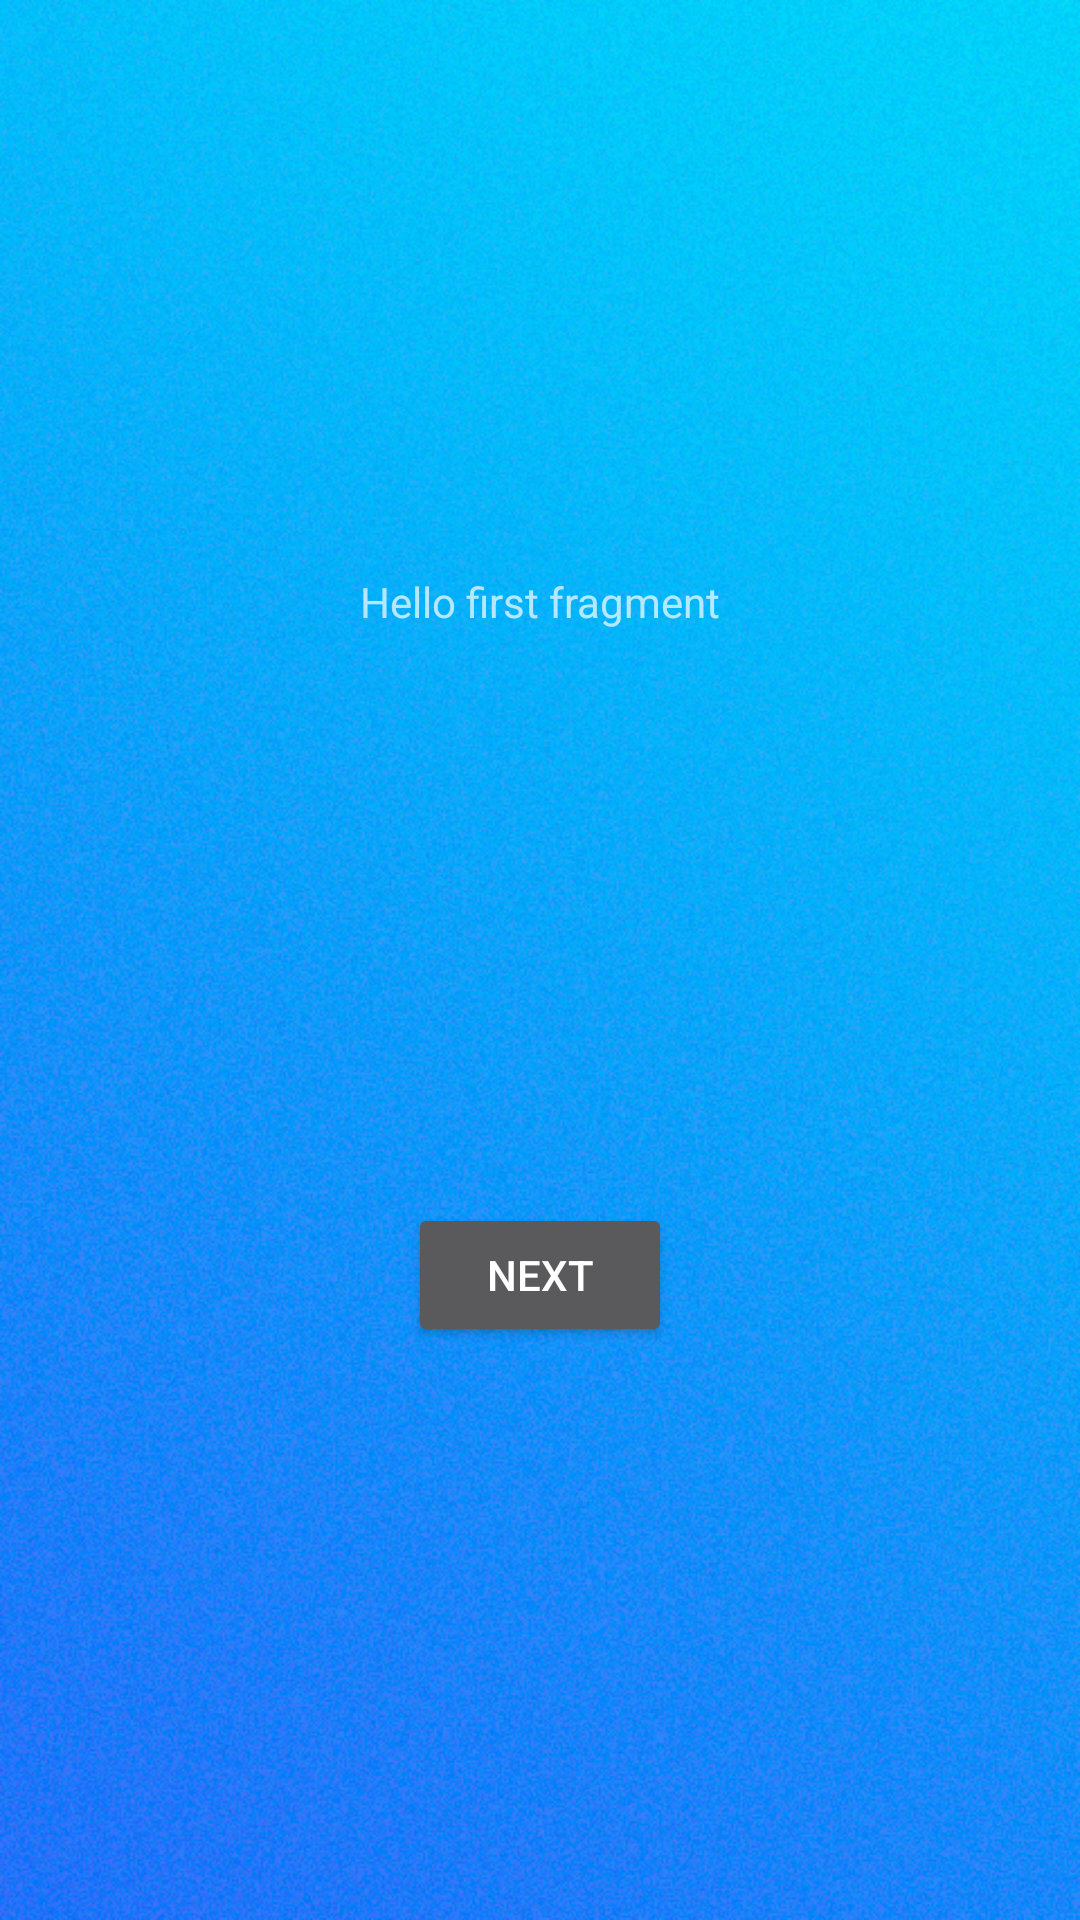

Produce the Android XML layout that renders to this screen, including the resource entries it uses.
<!-- AndroidManifest.xml: application theme Theme.AppCompat.NoActionBar -->
<!-- res/layout/fragment_first.xml -->
<?xml version="1.0" encoding="utf-8"?>
<androidx.constraintlayout.widget.ConstraintLayout xmlns:android="http://schemas.android.com/apk/res/android"
    xmlns:app="http://schemas.android.com/apk/res-auto"
    xmlns:tools="http://schemas.android.com/tools"
    android:layout_width="match_parent"
    android:layout_height="match_parent"
    android:background="@drawable/main_background"
    tools:context=".unit1.FirstFragment">

    <TextView
        android:id="@+id/textview_first"
        android:layout_width="wrap_content"
        android:layout_height="wrap_content"
        android:text="@string/hello_first_fragment"
        app:layout_constraintBottom_toTopOf="@id/button_first"
        app:layout_constraintEnd_toEndOf="parent"
        app:layout_constraintStart_toStartOf="parent"
        app:layout_constraintTop_toTopOf="parent" />

    <Button
        android:id="@+id/button_first"
        android:layout_width="wrap_content"
        android:layout_height="wrap_content"
        android:text="@string/next"
        app:layout_constraintBottom_toBottomOf="parent"
        app:layout_constraintEnd_toEndOf="parent"
        app:layout_constraintStart_toStartOf="parent"
        app:layout_constraintTop_toBottomOf="@id/textview_first" />
</androidx.constraintlayout.widget.ConstraintLayout>
<!-- resources referenced by this layout -->
<resources>
  <!-- drawable main_background: jpg bitmap (drawable, 609269 bytes) -->
  <string name="hello_first_fragment">Hello first fragment</string>
  <string name="next">next</string>
</resources>
